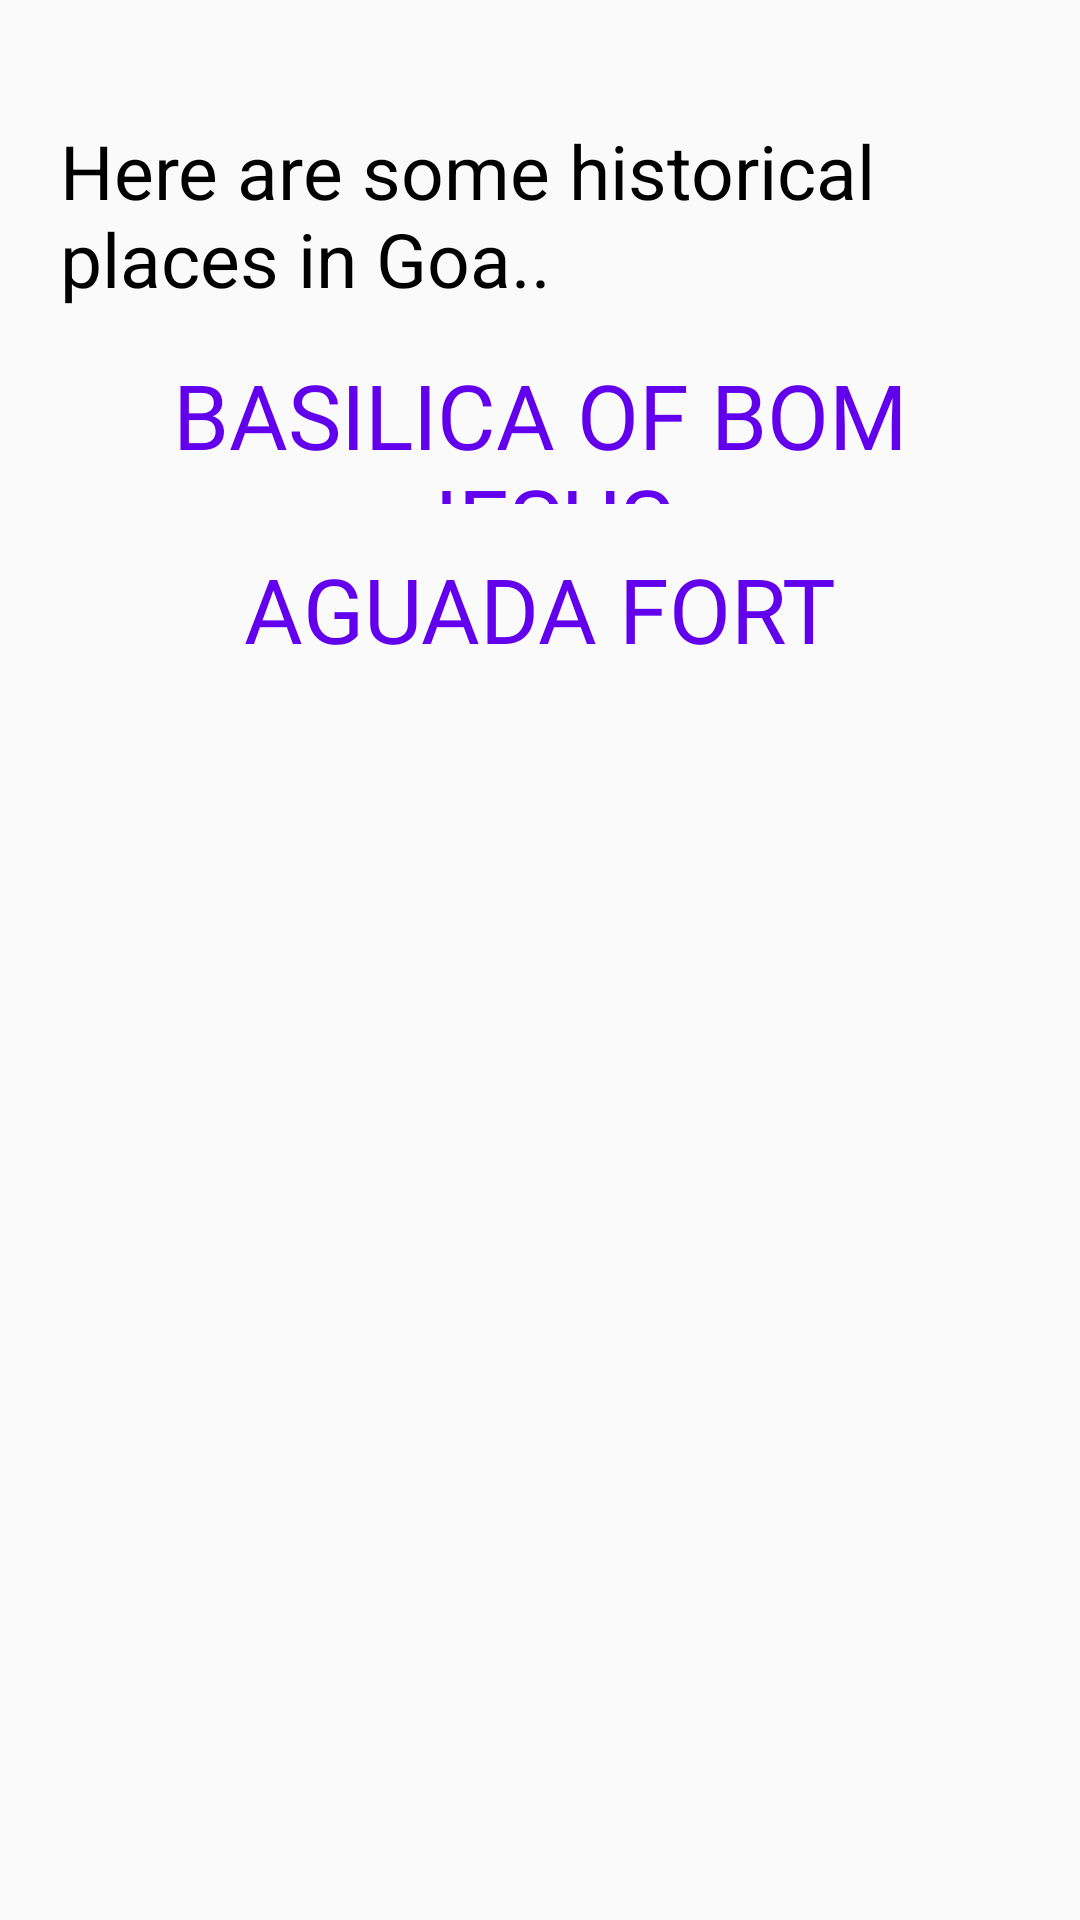

Reconstruct the res/layout file that produces this screen, plus the resources it refers to.
<!-- AndroidManifest.xml: application theme Theme.Yatrika_Travel -->
<!-- res/layout/goa_historical.xml -->
<?xml version="1.0" encoding="utf-8"?>
<ScrollView xmlns:android="http://schemas.android.com/apk/res/android"
    xmlns:app="http://schemas.android.com/apk/res-auto"
    xmlns:tools="http://schemas.android.com/tools"
    android:layout_width="match_parent"
    android:layout_height="match_parent"
    tools:context="LoginProcess.GoaHistorical"
    android:background="@drawable/sky_image">

    <LinearLayout
        android:layout_width="match_parent"
        android:layout_height="match_parent"
        android:layout_margin="20dp"
        android:orientation="vertical">

        <ImageView
            android:layout_width="wrap_content"
            android:layout_height="wrap_content"
            android:src="@drawable/simple_back_icon"
            app:tint="@color/black"
            android:onClick="openPlaceSelectorP"/>

        <TextView
            android:layout_width="match_parent"
            android:layout_height="wrap_content"
            android:layout_marginTop="20dp"
            android:text="Here are some historical places in Goa.."
            android:textSize="25dp"
            android:textColor="@color/black"/>

        <LinearLayout
            android:layout_width="match_parent"
            android:layout_height="match_parent"
            android:orientation="vertical"
            android:layout_margin="10dp">

            <Button
                android:id="@+id/basilica_butn"
                android:layout_width="match_parent"
                android:layout_height="50dp"
                android:layout_margin="5dp"
                android:background="@drawable/sky_image"
                android:fontFamily="@font/baloo_chettan"
                android:text="Basilica Of Bom Jesus"
                android:textColor="@color/purple_500"
                android:textSize="30dp" />

            <Button
                android:id="@+id/Agvada_butn"
                android:layout_width="match_parent"
                android:layout_height="50dp"
                android:layout_margin="5dp"
                android:background="@drawable/sky_image"
                android:fontFamily="@font/baloo_chettan"
                android:text="aguada fort"
                android:textColor="@color/purple_500"
                android:textSize="30dp" />



        </LinearLayout>
    </LinearLayout>

</ScrollView>
<!-- resources referenced by this layout -->
<resources>
  <color name="black">#FF000000</color>
  <color name="purple_500">#FF6200EE</color>
  <style name="Theme.Yatrika_Travel" parent="Theme.MaterialComponents.DayNight.NoActionBar.Bridge">
          
          <item name="colorPrimary">@color/purple_500</item>
          <item name="colorPrimaryVariant">@color/purple_700</item>
          <item name="colorOnPrimary">@color/white</item>
          
          <item name="colorSecondary">@color/teal_200</item>
          <item name="colorSecondaryVariant">@color/teal_700</item>
          <item name="colorOnSecondary">@color/black</item>
          
          <item name="android:statusBarColor" tools:targetApi="l">?attr/colorPrimaryVariant</item>
          
      </style>
  <color name="purple_700">#FF3700B3</color>
  <color name="white">#FFFFFFFF</color>
  <color name="teal_200">#FF03DAC5</color>
  <color name="teal_700">#FF018786</color>
</resources>
